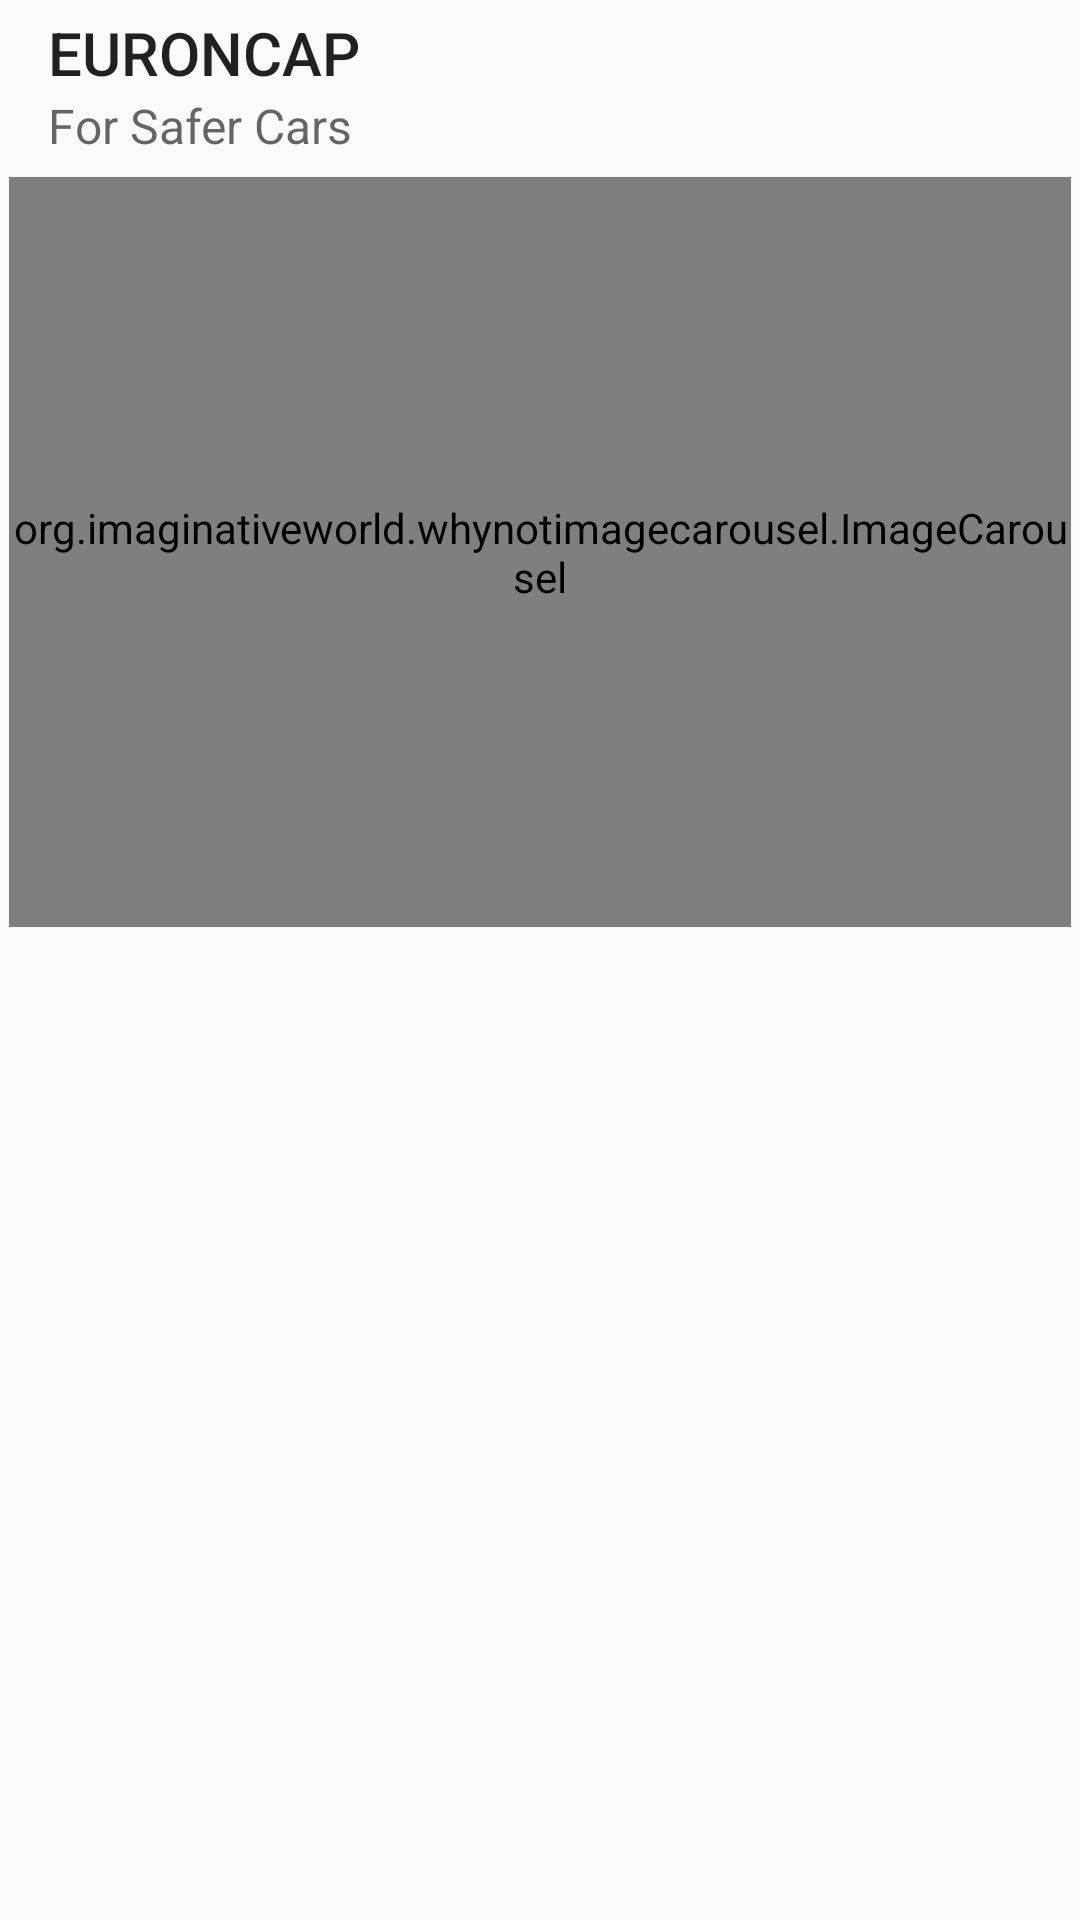

Layout XML and referenced resources for this Android screen:
<!-- AndroidManifest.xml: application theme AppTheme -->
<!-- res/layout/activity_ncap.xml -->
<?xml version="1.0" encoding="utf-8"?>
<RelativeLayout
    xmlns:android="http://schemas.android.com/apk/res/android"
    xmlns:app="http://schemas.android.com/apk/res-auto"
    xmlns:tools="http://schemas.android.com/tools"
    android:layout_width="match_parent"
    android:layout_height="match_parent"
    android:orientation="vertical"
    tools:context=".view.ActivityNcap">



    <include
        android:id="@+id/ncap_toolbar"
        layout="@layout/toolbar_ncap" />


    <org.imaginativeworld.whynotimagecarousel.ImageCarousel
        android:id="@+id/carousel"
        android:layout_width="match_parent"
        android:layout_height="250dp"
        android:layout_below="@+id/ncap_toolbar"
        android:layout_margin="3dp"
        app:autoWidthFixing="true"
        app:bottomShadowAlpha="0.6"
        app:carouselBackground="#FFF"
        app:carouselType="SHOWCASE"
        app:imagePlaceholder="@drawable/ic_picture"
        app:imageScaleType="fitCenter"
        app:imageViewId="@id/img"
        app:itemLayout="@layout/item_carousel"
        app:nextButtonId="@id/btn_next"
        app:nextButtonLayout="@layout/next_button_layout"
        app:nextButtonMargin="4dp"
        app:previousButtonId="@id/btn_previous"
        app:previousButtonLayout="@layout/previous_button_layout"
        app:previousButtonMargin="4dp"
        app:scaleOnScroll="false"
        app:showBottomShadow="true"
        app:showCaption="true"
        app:showIndicator="true"
        app:showNavigationButtons="true"
        app:showTopShadow="true"
        app:topShadowAlpha="0.6" />

    <FrameLayout
        android:id="@+id/frame_layout"
        android:layout_width="match_parent"
        android:layout_height="match_parent"
        android:layout_below="@+id/carousel"
        android:layout_margin="3dp">



    </FrameLayout>

</RelativeLayout>
<!-- res/layout/toolbar_ncap.xml (included above) -->
<?xml version="1.0" encoding="utf-8"?>
<androidx.appcompat.widget.Toolbar
    xmlns:android="http://schemas.android.com/apk/res/android"
    xmlns:app="http://schemas.android.com/apk/res-auto"
    android:layout_width="match_parent"
    android:layout_height="wrap_content"
    app:title="EURONCAP"
    app:subtitle="For Safer Cars"/>
<!-- resources referenced by this layout -->
<resources>
  <style name="AppTheme" parent="Theme.AppCompat.Light.NoActionBar">
          
          <item name="colorPrimary">@color/colorPrimary</item>
          <item name="colorPrimaryDark">@color/colorPrimaryDark</item>
          <item name="colorAccent">@color/colorAccent</item>
      </style>
  <!-- not gathered from this repository: default colours our renderer supplied (Android Studio template values) -->
  <color name="colorPrimary">#FF6200EE</color>
  <color name="colorPrimaryDark">#FF3700B3</color>
  <color name="colorAccent">#FF03DAC5</color>
</resources>
